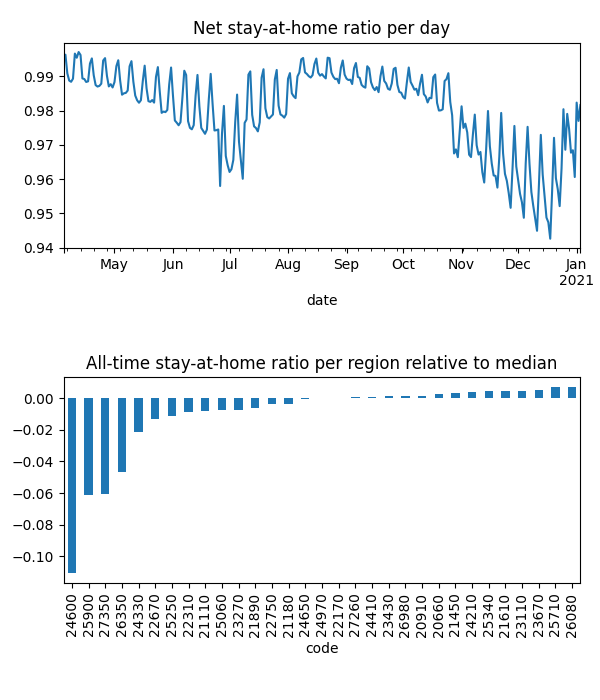

Values plotted in this chart, from the file beside it:
date, code, km, stay, weight, visit
2020-04-04, 20660, 1.932, 0.9993, 9.458195466273604e-05, 0.00998
2020-04-04, 20910, 1.929, 0.9993, 6.757431396577043e-05, 0.004992
2020-04-04, 21110, 2.137, 0.9985, 0.0001184, 0.02288
2020-04-04, 21180, 2.064, 0.9962, 0.0002323, 0.006046
2020-04-04, 21450, , 1.0, 0.0001169, 0.0
2020-04-04, 21610, 1.926, 0.9998, 0.00039, 0.008244
2020-04-04, 21890, 1.932, 0.9973, 0.0001369, 0.00963
2020-04-04, 22170, 1.921, 0.9993, 0.0001546, 0.0
2020-04-04, 22310, 2.008, 0.9974, 0.0001207, 0.03254
2020-04-04, 22670, 1.942, 0.991, 0.0002134, 0.01952
2020-04-04, 22750, 1.923, 0.999, 0.0002467, 0.0
2020-04-04, 23110, 1.93, 1, 7.495868552423126e-05, 7.30752914684504e-05
2020-04-04, 23270, 2.218, 0.9973, 0.0002574, 0.01752
2020-04-04, 23430, 2.034, 0.9988, 0.0001378, 0.02258
2020-04-04, 23670, , 1.0, 0.0001513, 0.0
2020-04-04, 24210, , 1.0, 8.53343750028759e-05, 0.0
2020-04-04, 24330, 2.526, 0.9932, 9.755849304792236e-05, 0.02439
2020-04-04, 24410, 1.93, 0.9994, 9.952464573570551e-05, 0.0
2020-04-04, 24600, 2.848, 0.9662, 0.0002183, 0.297
2020-04-04, 24650, 2.028, 0.9965, 0.0001887, 0.0
2020-04-04, 24970, 1.928, 0.9984, 0.0001533, 0.008186
2020-04-04, 25060, 3.889, 0.999, 0.0001061, 0.01791
2020-04-04, 25250, 2.066, 0.9979, 0.0001582, 0.03784
2020-04-04, 25340, , 1.0, 0.0001409, 0.0
2020-04-04, 25710, , 1.0, 5.121581015293036e-05, 0.0
2020-04-04, 25900, 2.388, 0.9735, 0.0001122, 0.2035
2020-04-04, 26080, , 1.0, 1.1113065642810942e-06, 0.0
2020-04-04, 26350, 2.106, 0.9848, 9.387913080177971e-05, 0.118
2020-04-04, 26980, 5.283, 0.9987, 0.000129, 0.007526
2020-04-04, 27260, 1.928, 0.9993, 0.0003514, 0.0
2020-04-04, 27350, 2.091, 0.9793, 8.51358958201208e-05, 0.1316
2020-04-05, 20660, , 1.0, 9.430335576103682e-05, 0.0
2020-04-05, 20910, 3.363, 0.9992, 6.689167462142977e-05, 0.004678
2020-04-05, 21110, 3.538, 0.9982, 0.0001188, 0.009828
2020-04-05, 21180, 2.489, 0.9993, 0.0002295, 0.0
2020-04-05, 21450, , 1.0, 0.0001142, 0.0
2020-04-05, 21610, 1.926, 0.9997, 0.0003837, 0.004635
2020-04-05, 21890, 8.636, 0.9994, 0.0001369, 0.0
2020-04-05, 22170, , 1.0, 0.0001507, 0.0
2020-04-05, 22310, 2.625, 0.9974, 0.0001216, 0.02134
2020-04-05, 22670, 1.926, 0.9943, 0.0002103, 0.02377
2020-04-05, 22750, , 1.0, 0.0002415, 0.0
2020-04-05, 23110, 1.93, 1, 7.384796728035386e-05, 8.265980410591386e-05
2020-04-05, 23270, 2.137, 0.9991, 0.0002541, 0.01592
2020-04-05, 23430, 1.926, 0.9994, 0.0001366, 0.003667
2020-04-05, 23670, , 1.0, 0.0001492, 0.0
2020-04-05, 24210, , 1.0, 8.543238514990972e-05, 0.0
2020-04-05, 24330, 4.053, 0.9945, 9.728181332665149e-05, 0.02544
2020-04-05, 24410, , 1.0, 9.770241707180885e-05, 0.0
2020-04-05, 24600, 2.544, 0.9684, 0.0002161, 0.497
2020-04-05, 24650, 1.933, 0.9988, 0.0001849, 0.0
2020-04-05, 24970, , 1.0, 0.0001535, 0.0
2020-04-05, 25060, 4.773, 0.998, 0.0001055, 0.01244
2020-04-05, 25250, 4.639, 0.9963, 0.0001577, 0.007429
2020-04-05, 25340, , 1.0, 0.000137, 0.0
2020-04-05, 25710, , 1.0, 5.1218456750004196e-05, 0.0
2020-04-05, 25900, 2.853, 0.974, 0.0001128, 0.1921
2020-04-05, 26080, , 1.0, 1.1466503496046055e-06, 0.0
2020-04-05, 26350, 2.535, 0.9858, 9.447544983231925e-05, 0.09771
2020-04-05, 26980, 1.93, 0.9992, 0.0001285, 0.0
... 8,465 more rows
